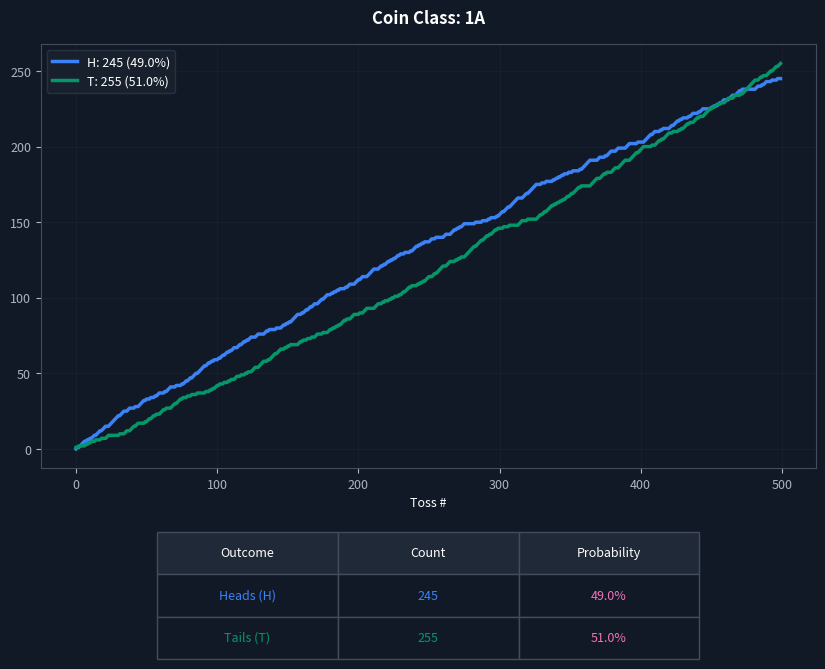
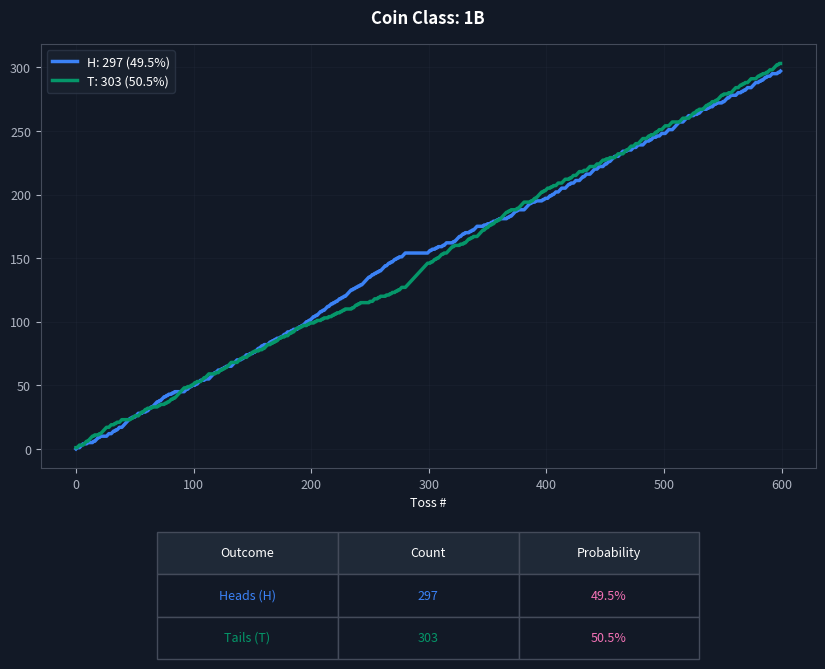
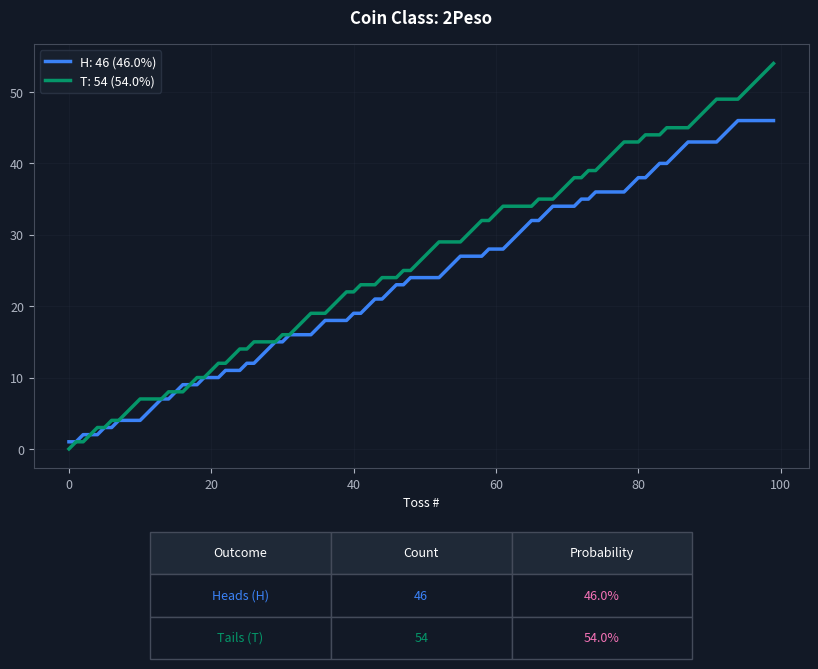
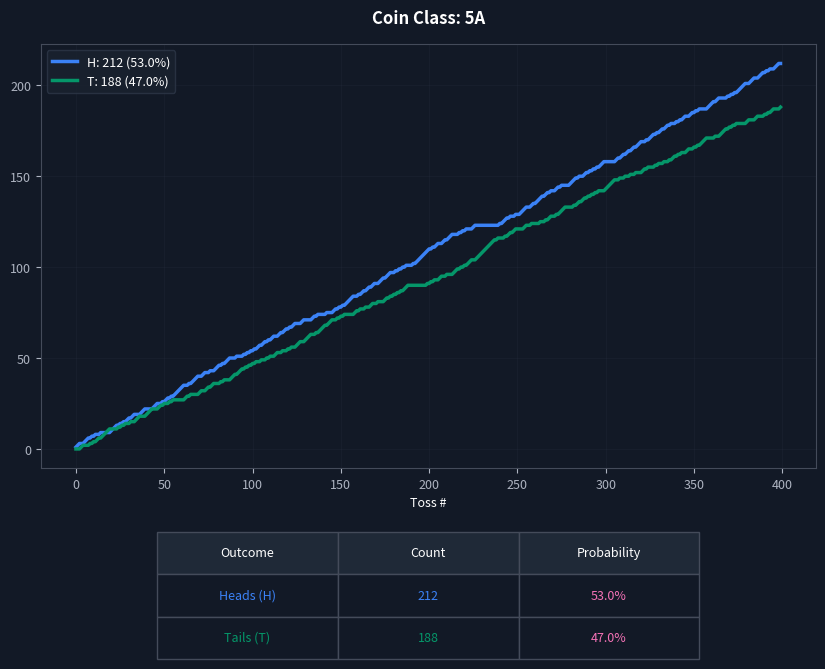
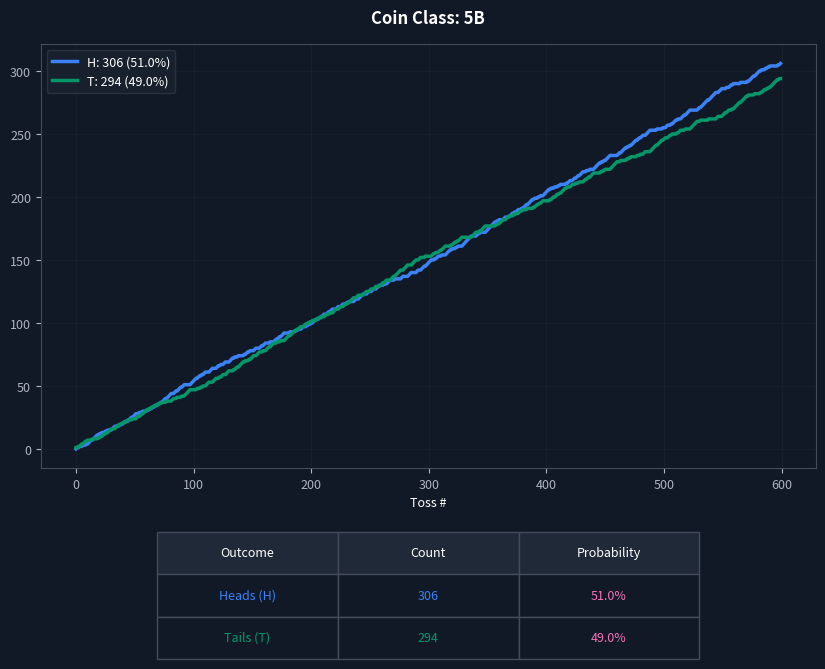
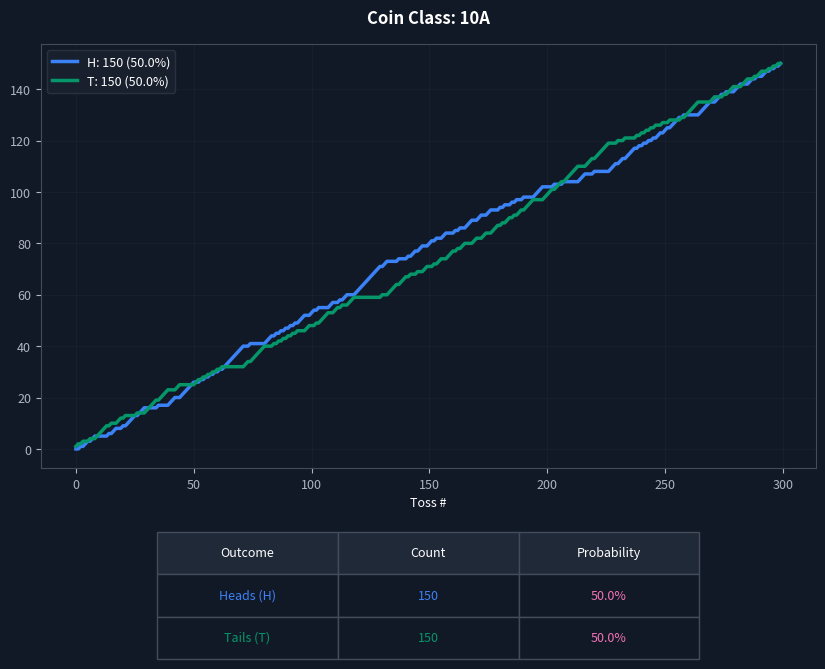
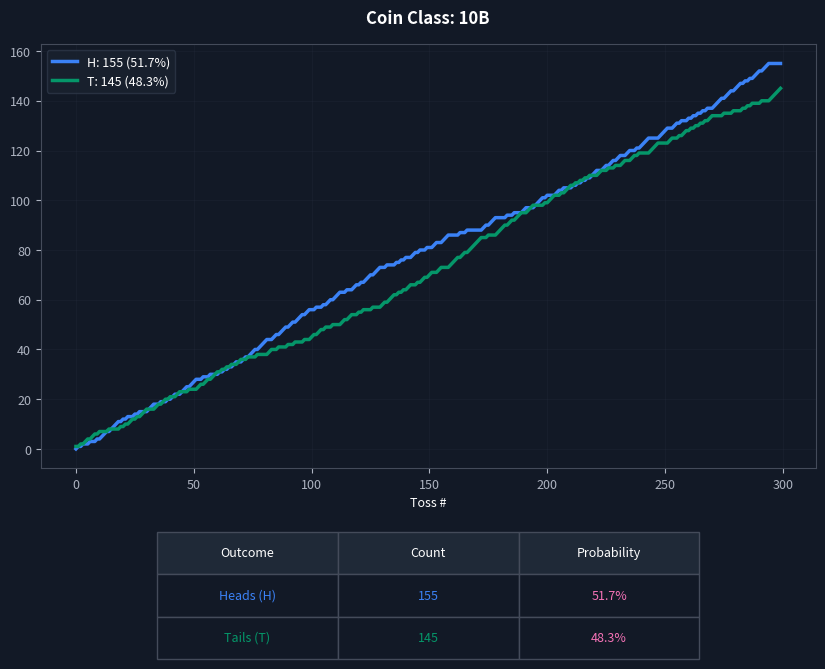
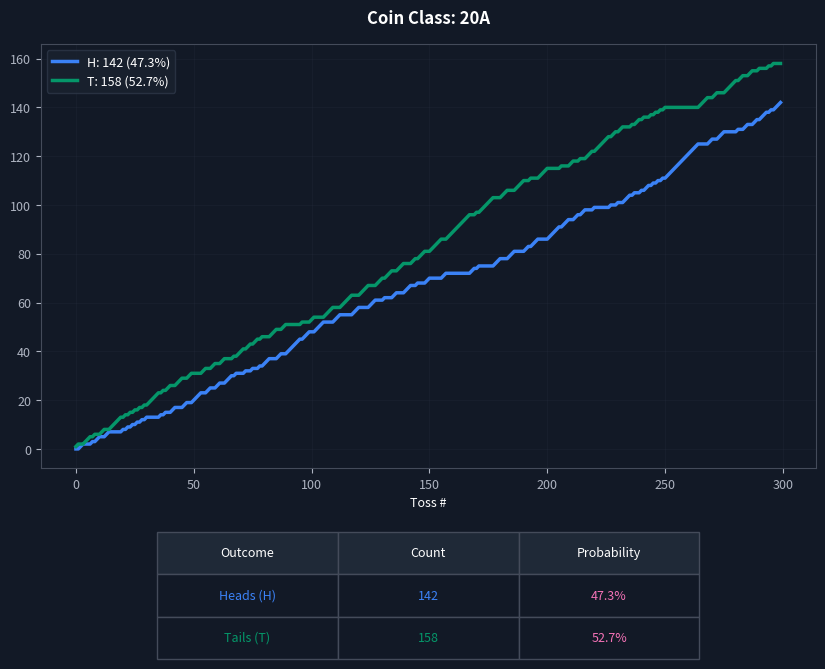
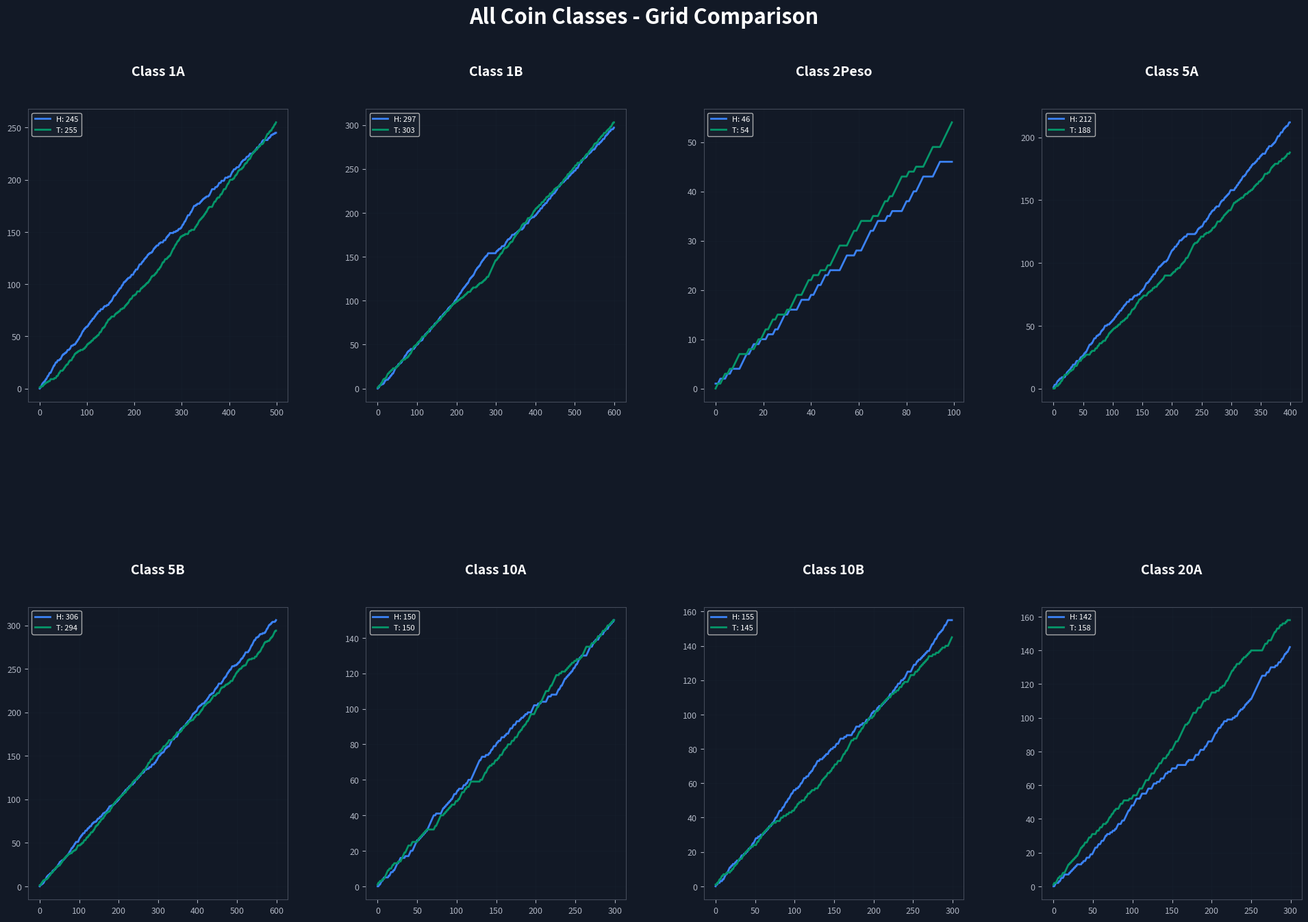

Write the Python code that produced these figures, in order.
import matplotlib.pyplot as plt
import matplotlib.gridspec as gridspec
import numpy as np

# --- THEME & COLORS ---
color_bg = "#121926"     # Dark Navy
color_heads = "#3b82f6"  # Blue
color_tails = "#059669"  # Green
color_pink = "#f472b6"   # Probability Highlight
color_grid = "#2d3748"

plt.rcParams.update({
    "figure.facecolor": color_bg, 
    "axes.facecolor": color_bg,
    "axes.edgecolor": "#444b5a", 
    "axes.labelcolor": "#ffffff",
    "xtick.color": "#aeb4c1", 
    "ytick.color": "#aeb4c1",
    "grid.color": color_grid, 
    "text.color": "#ffffff",
    "font.size": 9
})

def apply_table_style(tbl):
    for (r, c), cell in tbl.get_celld().items():
        cell.set_edgecolor("#444b5a")
        cell.set_facecolor(color_bg)
        if r == 0: cell.set_facecolor("#1f2937") 
        if c == 2 and r > 0: cell.get_text().set_color(color_pink) 
        if r == 1 and c < 2: cell.get_text().set_color(color_heads) 
        if r == 2 and c < 2: cell.get_text().set_color(color_tails)

raw_data = {
    "1A": {
        "heads_groups": [[0,1,0,1,1,1,1,0,1,0,1,0,1,1,0,1,1,1,0,1,1,1,0,0,1,1,1,1,1,1,1,0,1,1,1,0,0,1,1,0,0,0,1,0,0,1,1,1,1,0,1,0,0,1,0,0,1,0,1,1,0,0,0,1,0,1,1,1,0,0,0,1,0,0,0,1,0,1,1,0,1,1,0,1,1,1,0,1,1,1,1,1,0,1,1,0,1,0,1,0],[0,1,0,1,1,0,1,1,0,1,0,1,1,0,0,1,1,0,1,1,0,1,0,1,1,0,0,0,1,1,0,0,0,0,1,1,0,1,0,0,0,0,1,0,0,0,1,1,0,1,0,1,0,1,1,1,1,1,0,0,1,0,1,1,0,1,1,0,1,1,0,0,1,1,1,0,1,1,1,0,0,1,0,1,0,1,0,1,0,0,0,1,0,1,1,0,0,0,1,1],[1,0,1,1,0,0,0,1,1,1,1,1,0,0,0,1,1,0,1,0,1,1,0,1,0,1,0,1,1,0,1,0,0,1,0,0,0,1,0,1,1,1,0,1,0,1,0,1,0,0,0,1,1,0,0,1,0,0,0,0,0,1,1,0,0,0,1,1,1,0,1,0,1,0,1,1,0,0,0,0,0,0,0,1,0,0,0,0,1,0,0,0,1,0,1,0,0,0,1,0],[1,1,1,0,1,1,1,0,1,1,1,1,1,1,0,0,0,1,1,1,0,1,1,1,1,1,1,0,0,0,1,0,0,1,0,0,0,0,1,0,1,0,1,0,1,0,1,0,0,1,0,0,1,0,0,0,0,1,0,1,1,1,1,1,1,0,0,0,0,0,1,1,0,0,0,1,0,1,1,1,0,0,0,1,1,0,0,0,0,0,1,1,1,0,0,0,0,0,1,0],[0,0,0,1,1,1,1,1,0,1,1,0,0,0,1,0,1,0,0,0,0,1,1,0,1,1,1,0,1,0,1,0,0,0,1,0,1,1,0,0,0,1,0,1,1,0,0,0,0,0,1,0,1,0,0,1,1,0,1,1,0,0,0,1,1,1,0,0,1,1,1,0,1,0,0,0,0,0,0,0,0,0,1,1,0,0,1,0,1,1,0,0,0,1,0,0,0,1,0,0]],
        "tails_groups": [[1,0,1,0,0,0,0,1,0,1,0,1,0,0,1,0,0,0,1,0,0,0,1,1,0,0,0,0,0,0,0,1,0,0,0,1,1,0,0,1,1,1,0,1,1,0,0,0,0,1,0,1,1,0,1,1,0,1,0,0,1,1,1,0,1,0,0,0,1,1,1,0,1,1,1,0,1,0,0,1,0,0,1,0,0,0,1,0,0,0,0,0,1,0,0,1,0,1,0,1],[1,0,1,0,0,1,0,0,1,0,1,0,0,1,1,0,0,1,0,0,1,0,1,0,0,1,1,1,0,0,1,1,1,1,0,0,1,0,1,1,1,1,0,1,1,1,0,0,1,0,1,0,1,0,0,0,0,0,1,1,0,1,0,0,1,0,0,1,0,0,1,1,0,0,0,1,0,0,0,1,1,0,1,0,1,0,1,0,1,1,1,0,1,0,0,1,1,1,0,0],[0,1,0,0,1,1,1,0,0,0,0,0,1,1,1,0,0,1,0,1,0,0,1,0,1,0,1,0,0,1,0,1,1,0,1,1,1,0,1,0,0,0,1,0,1,0,1,0,1,1,1,0,0,1,1,0,1,1,1,1,1,0,0,1,1,1,0,0,0,1,0,1,0,1,0,0,1,1,1,1,1,1,1,0,1,1,1,1,0,1,1,1,0,1,0,1,1,1,0,1],[0,0,0,1,0,0,0,1,0,0,0,0,0,0,1,1,1,0,0,0,1,0,0,0,0,0,0,1,1,1,0,1,1,0,1,1,1,1,0,1,0,1,0,1,0,1,0,1,1,0,1,1,0,1,1,1,1,0,1,0,0,0,0,0,0,1,1,1,1,1,0,0,1,1,1,0,1,0,0,0,1,1,1,0,0,1,1,1,1,1,0,0,0,1,1,1,1,1,0,1],[1,1,1,0,0,0,0,0,1,0,0,1,1,1,0,1,0,1,1,1,1,0,0,1,0,0,0,1,0,1,0,1,1,1,0,1,0,0,1,1,1,0,1,0,0,1,1,1,1,1,0,1,0,1,1,0,0,1,0,0,1,1,1,0,0,0,1,1,0,0,0,1,0,1,1,1,1,1,1,1,1,1,0,0,1,1,0,1,0,0,1,1,1,0,1,1,1,0,1,1]]
    },
    "1B": {
        "heads_groups": [[0,1,0,0,1,1,1,0,0,0,1,0,0,0,0,1,0,1,1,1,0,1,0,0,0,0,0,1,1,0,0,1,1,0,1,0,1,1,0,0,1,1,1,1,1,1,1,0,1,0,0,1,1,1,0,0,0,1,0,0,1,0,1,1,1,0,1,1,1,1,0,1,0,1,1,1,0,1,0,1,0,0,1,0,1,0,0,0,0,0,0,0,0,1,1,0,1,1,0,1],[0,0,1,0,1,1,1,0,0,0,1,0,0,0,1,1,1,1,1,0,1,1,0,0,1,0,1,0,1,0,0,0,0,1,1,1,1,1,0,0,0,1,0,1,1,1,0,0,1,0,0,1,0,1,1,1,0,1,1,0,1,0,0,0,1,1,0,1,0,1,0,1,0,0,1,0,1,1,0,1,1,0,0,1,0,1,0,0,0,1,1,0,1,0,1,1,1,0,1,0],[1,1,1,0,1,0,1,1,1,0,1,0,1,1,1,0,1,1,0,1,0,1,0,1,1,0,1,0,1,0,1,1,1,1,1,0,1,0,1,0,1,0,1,0,1,1,1,1,1,1,0,1,1,0,1,0,1,0,1,0,1,1,1,1,0,1,1,0,1,0,1,1,0,1,0,1,0,0,1,1,1,0,0,0,0,0,0,0,0,0,0,0,0,0,0,0,0,0,0,0],[1,1,0,1,0,0,1,0,1,0,0,0,1,0,1,1,0,0,0,0,0,1,0,1,1,1,1,0,1,1,0,1,0,0,0,1,0,1,0,1,1,1,0,0,0,0,0,1,0,0,1,0,0,1,0,1,0,0,1,0,1,0,0,0,0,0,0,1,0,1,0,1,1,1,1,0,1,0,0,0,0,0,1,1,1,1,1,0,1,0,0,1,0,0,0,0,0,1,0,1],[0,0,1,1,0,1,0,1,1,0,0,1,1,1,0,0,0,1,1,1,0,1,0,0,1,1,0,0,0,1,1,1,0,1,1,0,0,0,1,1,1,1,0,0,1,1,0,0,0,1,1,0,1,1,0,1,1,1,1,0,0,0,1,1,1,1,0,0,0,1,0,0,0,1,1,0,0,1,1,0,0,0,0,1,1,1,0,0,1,0,1,1,0,0,1,0,0,1,1,0],[0,0,1,1,1,0,0,0,1,1,1,1,1,1,0,0,0,1,1,1,1,1,0,0,0,0,1,0,0,1,0,1,1,1,0,0,0,1,0,1,0,0,1,1,0,1,0,0,0,0,1,0,1,1,1,0,1,1,0,0,0,0,1,1,0,0,1,0,1,0,1,1,0,0,0,1,1,1,1,0,0,1,0,1,0,1,1,0,1,0,0,1,1,0,0,0,0,1,0,1]],
        "tails_groups": [[1,0,1,1,0,0,0,1,1,1,0,1,1,1,1,0,1,0,0,0,1,0,1,1,1,1,1,0,0,1,1,0,0,1,0,1,0,0,1,1,0,0,0,0,0,0,0,1,0,1,1,0,0,0,1,1,1,0,1,1,0,1,0,0,0,1,0,0,0,0,1,0,1,0,0,0,1,0,1,0,1,1,0,1,0,1,1,1,1,1,1,1,1,0,0,1,0,0,1,0],[1,1,0,1,0,0,0,1,1,1,0,1,1,1,0,0,0,0,0,1,0,0,1,1,0,1,0,1,0,1,1,1,1,0,0,0,0,0,1,1,1,0,1,0,0,0,1,1,0,1,1,0,1,0,0,0,1,0,0,1,0,1,1,1,0,0,1,0,1,0,1,0,1,1,0,1,0,0,1,0,0,1,1,0,1,0,1,1,1,0,0,1,0,1,0,0,0,1,0,1],[0,0,0,1,0,1,0,0,0,1,0,1,0,0,0,1,0,0,1,0,1,0,1,0,0,1,0,1,0,1,0,0,0,0,0,1,0,1,1,0,1,0,1,0,0,0,0,0,0,0,1,0,0,1,1,0,0,1,0,1,0,0,0,0,1,0,0,1,0,1,0,0,1,0,1,0,1,1,0,0,0,1,1,1,1,1,1,1,1,1,1,1,1,1,1,1,1,1,1,1],[0,0,1,0,1,1,0,1,0,1,1,1,0,1,0,0,1,1,1,1,1,0,1,0,0,0,0,1,0,0,1,0,1,1,1,0,1,0,1,0,0,0,1,1,1,1,1,0,1,1,0,1,1,0,1,0,1,1,0,1,0,1,1,1,1,1,1,0,1,0,1,0,0,0,0,1,0,1,1,1,1,1,0,0,0,0,0,1,0,1,1,0,1,1,1,1,1,0,1,0],[1,1,0,0,1,0,1,0,0,1,1,0,0,0,1,1,1,0,0,0,1,0,1,1,0,0,1,1,1,0,0,0,1,0,0,1,1,1,0,0,0,0,1,1,0,0,1,1,1,0,0,1,0,0,1,0,0,0,0,1,1,1,0,0,0,0,1,1,1,0,1,1,1,0,0,1,1,0,0,1,1,1,1,0,0,0,1,1,0,1,0,0,1,1,0,1,1,0,0,1],[1,1,0,0,0,1,1,1,0,0,0,0,0,0,1,1,1,0,0,0,0,0,1,1,1,1,0,1,1,0,1,0,0,0,1,1,1,0,1,0,1,1,0,0,1,0,1,1,1,1,0,1,0,0,0,1,0,0,1,1,1,1,0,0,1,1,0,1,0,1,0,0,1,1,1,0,0,0,0,1,1,0,1,0,1,0,0,1,0,1,1,0,0,1,1,1,1,0,1,0]]
    },
    "2Peso": {  
    "heads_groups": [[1,0,1,0,0,1,0,1,0,0,0,1,1,1,0,1,1,0,0,1,0,0,1,0,0,1,0,1,1,1,0,1,0,0,0,1,1,0,0,0,1,0,1,1,0,1,1,0,1,0,0,0,0,1,1,1,0,0,0,1,0,0,1,1,1,1,0,1,1,0,0,0,1,0,1,0,0,0,0,1,1,0,1,1,0,1,1,1,0,0,0,0,1,1,1,0,0,0,0,0]],
    "tails_groups": [[0,1,0,1,1,0,1,0,1,1,1,0,0,0,1,0,0,1,1,0,1,1,0,1,1,0,1,0,0,0,1,0,1,1,1,0,0,1,1,1,0,1,0,0,1,0,0,1,0,1,1,1,1,0,0,0,1,1,1,0,1,1,0,0,0,0,1,0,0,1,1,1,0,1,0,1,1,1,1,0,0,1,0,0,1,0,0,0,1,1,1,1,0,0,0,1,1,1,1,1]]
    },
    "5A": {
        "heads_groups": [[1,1,1,0,0,1,1,1,0,1,0,1,0,0,1,0,0,0,0,0,1,1,1,1,0,1,0,1,0,1,1,0,1,1,0,0,0,1,1,1,0,0,0,0,1,1,1,0,0,1,0,1,1,0,1,0,1,1,1,1,1,1,0,0,1,0,1,1,1,1,0,0,1,1,0,0,1,0,0,1,1,1,0,1,0,1,1,1,0,0,0,1,0,0,0,1,0,1,0,1],[0,1,0,1,1,0,1,1,0,1,0,1,1,0,0,1,1,0,1,1,0,1,0,1,1,0,0,0,1,1,0,0,0,0,1,1,0,1,0,0,0,0,1,0,0,0,1,1,0,1,0,1,0,1,1,1,1,1,0,0,1,0,1,1,0,1,1,0,1,1,0,0,1,1,1,0,1,1,1,0,0,1,0,1,0,1,0,1,0,0,0,1,0,1,1,1,1,1,1,1],[1,0,1,0,1,1,0,0,1,1,0,1,1,1,0,0,0,1,0,1,0,1,0,0,0,1,1,0,0,0,0,0,0,0,0,0,0,0,0,0,1,0,1,1,1,0,1,0,0,1,0,0,1,1,1,1,0,0,1,1,0,1,1,1,1,0,1,1,0,1,0,0,1,1,0,1,0,0,0,0,1,1,1,1,0,1,0,0,1,1,0,1,0,1,0,1,0,1,1,1],[0,0,0,0,0,0,1,1,0,1,1,0,1,1,0,1,1,0,1,1,1,0,0,1,0,1,1,1,0,1,0,1,1,0,1,1,0,1,0,0,1,0,1,0,1,1,0,0,1,1,0,1,0,1,0,0,0,0,1,1,1,1,0,1,1,0,0,0,0,1,0,1,0,1,0,1,1,1,1,1,0,0,1,1,1,0,0,1,1,1,0,1,0,1,0,0,1,1,1,0]],
        "tails_groups": [[0,0,0,1,1,0,0,0,1,0,1,0,1,1,0,1,1,1,1,1,0,0,0,0,1,0,1,0,1,0,0,1,0,0,1,1,1,0,0,0,1,1,1,1,0,0,0,1,1,0,1,0,0,1,0,1,0,0,0,0,0,0,1,1,0,1,0,0,0,0,1,1,0,0,1,1,0,1,1,0,0,0,1,0,1,0,0,0,1,1,1,0,1,1,1,0,1,0,1,0],[1,0,1,0,0,1,0,0,1,0,1,0,0,1,1,0,0,1,0,0,1,0,1,0,0,1,1,1,0,0,1,1,1,1,0,0,1,0,1,1,1,1,0,1,1,1,0,0,1,0,1,0,1,0,0,0,0,0,1,1,0,1,0,0,1,0,0,1,1,0,0,1,0,0,0,1,1,0,1,0,1,0,1,0,1,0,1,1,1,0,0,0,0,0,0,0,0,0,0,1],[0,1,0,1,0,0,1,1,0,0,1,0,0,0,1,1,1,0,1,0,1,0,1,1,1,0,0,1,1,1,1,1,1,1,1,1,1,1,0,1,0,0,0,1,0,1,1,0,1,1,0,0,0,0,1,1,0,0,1,0,0,0,0,1,0,0,1,0,1,1,0,0,1,0,1,1,1,1,0,0,0,0,1,0,1,1,0,1,1,0,1,0,1,0,1,0,1,0,0,0],[1,1,1,1,1,1,0,0,1,0,0,1,0,0,1,0,0,1,0,0,0,1,1,0,1,0,0,0,1,0,1,0,0,1,0,0,1,0,1,1,0,1,0,1,0,0,1,1,0,0,1,0,1,0,1,1,1,1,0,0,0,0,1,0,0,1,1,1,1,0,1,0,1,0,1,0,0,0,0,0,1,1,0,0,0,1,1,0,0,0,1,0,1,0,1,1,0,0,0,1]]
    },
    "5B": {
        "heads_groups": [[0,1,0,1,0,0,1,0,0,1,0,1,1,1,0,1,1,1,1,0,1,0,1,0,0,1,0,1,0,0,0,1,1,1,0,0,1,0,0,1,0,1,1,0,0,1,1,1,0,1,1,1,0,0,1,0,0,1,0,0,0,1,0,1,0,1,0,1,1,0,0,1,1,0,1,1,1,0,1,1,1,1,0,0,1,1,0,1,1,1,0,1,1,0,0,0,0,0,1,1],[1,1,1,0,1,1,0,1,0,1,1,0,0,0,1,1,1,0,0,0,1,1,0,1,0,0,1,1,0,0,0,1,1,1,0,1,0,0,1,0,0,0,0,1,0,1,1,0,1,0,0,0,1,1,0,0,0,1,1,0,1,1,0,0,0,1,0,0,0,1,1,0,1,1,0,1,1,1,0,0,0,0,1,0,0,0,0,1,0,1,0,0,1,1,0,0,1,0,1,0],[1,0,1,1,1,0,0,1,1,0,1,1,0,0,1,1,0,1,1,0,0,0,1,1,0,0,1,1,0,0,1,0,1,0,0,0,0,1,1,0,0,1,1,1,1,0,0,0,1,1,0,0,1,1,0,0,1,1,1,0,0,0,1,0,0,1,1,1,0,0,0,1,0,0,0,0,0,1,1,0,0,0,0,1,1,1,0,0,0,0,1,1,0,0,1,1,1,0,1,1],[1,1,1,0,0,1,0,1,1,0,0,1,0,0,0,1,1,1,1,0,1,0,0,1,0,1,0,0,0,1,1,1,1,1,1,1,1,0,0,0,0,1,1,0,1,0,0,0,0,1,1,1,1,1,1,1,1,0,1,0,1,0,0,0,1,1,0,0,0,1,1,1,0,1,0,1,1,0,0,1,0,1,1,1,0,1,1,1,1,0,1,0,0,1,0,1,0,0,1,1],[1,1,1,0,1,0,0,1,0,0,1,0,1,0,0,0,0,1,0,1,1,0,0,1,1,0,1,1,0,1,1,1,0,0,1,0,0,1,0,0,0,1,1,1,1,1,0,1,0,1,0,1,1,1,1,0,0,0,0,0,0,1,1,0,1,1,1,1,0,1,0,1,0,1,1,1,1,0,1,1,0,1,1,0,0,1,1,1,1,0,0,0,0,0,1,0,0,0,0,1],[0,0,1,1,0,0,1,0,1,1,1,0,1,0,0,1,1,1,0,1,1,1,1,0,0,0,0,0,0,1,1,0,1,1,1,1,1,1,0,1,1,1,1,1,1,0,0,1,1,1,0,0,0,1,0,0,1,1,0,1,0,0,0,0,0,1,0,0,0,0,0,1,0,1,1,1,1,0,1,1,1,1,0,1,0,0,1,0,1,0,1,0,0,0,0,0,0,1,0,1]],
        "tails_groups": [[1,0,1,0,1,1,0,1,1,0,1,0,0,0,1,0,0,0,0,1,0,1,0,1,1,0,1,0,1,1,1,0,0,0,1,1,0,1,1,0,1,0,0,1,1,0,0,0,1,0,0,0,1,1,0,1,1,0,1,1,1,0,1,0,1,0,1,0,0,1,1,0,0,1,0,0,0,1,0,0,0,0,1,1,0,0,1,0,0,0,1,0,0,1,1,1,1,1,0,0],[0,0,0,1,0,0,1,0,1,0,0,1,1,1,0,0,0,1,1,1,0,0,1,0,1,1,0,0,1,1,1,0,0,0,1,0,1,1,0,1,1,1,1,0,1,0,0,1,0,1,1,1,0,0,1,1,1,0,0,1,0,0,1,1,1,0,1,1,1,0,0,1,0,0,1,0,0,0,1,1,1,1,0,1,1,1,1,0,1,0,1,1,0,0,1,1,0,1,0,1],[0,1,0,0,0,1,1,0,0,1,0,0,1,1,0,0,1,0,0,1,1,1,0,0,1,1,0,0,1,1,0,1,0,1,1,1,1,0,0,1,1,0,0,0,0,1,1,1,0,0,1,1,0,0,1,1,0,0,0,1,1,1,0,1,1,0,0,0,1,1,1,0,1,1,1,1,1,0,0,1,1,1,1,0,0,0,1,1,1,1,0,0,1,1,0,0,0,1,0,0],[0,0,0,1,1,0,1,0,0,1,1,0,1,1,1,0,0,0,0,1,0,1,1,0,1,0,1,1,1,0,0,0,0,0,0,0,0,1,1,1,1,0,0,1,0,1,1,1,1,0,0,0,0,0,0,0,0,1,0,1,0,1,1,1,0,0,1,1,1,0,0,0,1,0,1,0,0,1,1,0,1,0,0,0,1,0,0,0,0,1,0,1,1,0,1,0,1,1,0,0],[0,0,0,1,0,1,1,0,1,1,0,1,0,1,1,1,1,0,1,0,0,1,1,0,0,1,0,0,1,0,0,0,1,1,0,1,1,0,1,1,1,0,0,0,0,0,1,0,1,0,1,0,0,0,0,1,1,1,1,1,1,0,0,1,0,0,0,0,1,0,1,0,1,0,0,0,0,1,0,0,1,0,0,1,1,0,0,0,0,1,1,1,1,1,0,1,1,1,1,0],[1,1,0,0,1,1,0,1,0,0,0,1,0,1,1,0,0,0,1,0,0,0,0,1,1,1,1,1,1,0,0,1,0,0,0,0,0,0,1,0,0,0,0,0,0,1,1,0,0,0,1,1,1,0,1,1,0,0,1,0,1,1,1,1,1,0,1,1,1,1,1,0,1,0,0,0,0,1,0,0,0,0,1,0,1,1,0,1,0,1,0,1,1,1,1,1,1,0,1,0]]
    },
    "10A": {
        "heads_groups": [[0,0,1,0,1,1,0,1,1,0,0,0,0,0,1,0,1,1,0,0,1,0,1,1,1,1,0,1,1,1,0,0,0,0,0,1,0,0,0,0,1,1,1,0,0,1,1,1,1,1,1,0,0,1,0,1,0,1,0,1,0,1,0,1,1,1,1,1,1,1,1,1,0,0,1,0,0,0,0,0,0,1,1,1,0,1,0,1,0,1,0,1,0,1,0,1,1,1,0,0],[1,1,0,1,0,0,0,0,1,1,0,0,1,0,1,1,0,0,0,1,1,1,1,1,1,1,1,1,1,1,0,1,1,0,0,0,0,1,0,0,0,1,0,1,1,0,1,1,0,0,1,1,0,1,0,0,1,1,0,0,0,1,0,1,0,0,1,1,1,0,0,1,1,0,0,1,1,0,0,0,1,0,1,0,0,1,0,1,0,0,1,0,0,0,0,1,1,1,1,0],[0,0,0,1,0,0,0,1,0,0,0,0,0,0,1,1,1,0,0,0,1,0,0,0,0,0,0,1,1,1,0,1,1,0,1,1,1,1,0,1,0,1,0,1,0,1,0,1,1,0,1,1,0,1,1,1,1,0,1,0,0,0,0,0,0,1,1,1,1,1,0,0,1,1,1,0,1,0,0,0,1,1,1,0,0,0,1,1,0,1,0,0,1,1,0,1,0,1,0,1]],
        "tails_groups": [[1,1,0,1,0,0,1,0,0,1,1,1,1,1,0,1,0,0,1,1,0,1,0,0,0,0,1,0,0,0,1,1,1,1,1,0,1,1,1,1,0,0,0,1,1,0,0,0,0,0,0,1,1,0,1,0,1,0,1,0,1,0,1,0,0,0,0,0,0,0,0,0,1,1,0,1,1,1,1,1,1,0,0,0,1,0,1,0,1,0,1,0,1,0,1,0,0,0,1,1],[0,0,1,0,1,1,1,1,0,0,1,1,0,1,0,0,1,1,1,0,0,0,0,0,0,0,0,0,0,0,1,0,0,1,1,1,1,0,1,1,1,0,1,0,0,1,0,0,1,1,0,0,1,0,1,1,0,0,1,1,1,0,1,0,1,1,0,0,0,1,1,0,0,1,1,0,0,1,1,1,0,1,0,1,1,0,1,0,1,1,0,1,1,1,1,0,0,0,0,1],[1,1,1,0,1,1,1,0,1,1,1,1,1,1,0,0,0,1,1,1,0,1,1,1,1,1,1,0,0,0,1,0,0,1,0,0,0,0,1,0,1,0,1,0,1,0,1,0,0,1,0,0,1,0,0,0,0,1,0,1,1,1,1,1,1,0,0,0,0,0,1,1,0,0,0,1,0,1,1,1,0,0,0,1,1,1,0,0,1,0,1,1,0,0,1,0,1,0,1,0]]
    },
    "10B": {
        "heads_groups": [[0,1,0,1,0,0,1,0,0,1,0,1,1,1,0,1,1,1,1,0,1,0,1,0,0,1,0,1,0,0,0,1,1,1,0,0,1,0,0,1,0,1,1,0,0,1,1,1,0,1,1,1,0,0,1,0,0,1,0,0,0,1,0,1,0,1,0,1,1,0,0,1,1,0,1,1,1,0,1,1,1,1,0,0,1,1,0,1,1,1,0,1,1,0,1,1,1,0,1,1],[0,0,1,0,0,1,0,1,1,0,1,1,1,0,0,1,0,0,1,1,0,1,0,1,1,1,0,1,1,1,0,0,1,0,0,0,1,0,1,0,1,0,0,1,1,0,1,0,0,1,0,0,1,1,0,0,1,1,1,0,0,0,0,1,0,0,1,0,0,0,0,0,0,1,1,0,1,1,1,0,0,0,0,1,0,0,1,0,0,0,1,1,0,0,0,1,1,1,1,0],[1,0,0,0,1,1,0,1,0,0,0,1,0,1,0,1,0,1,0,1,1,1,0,0,1,1,0,1,1,0,1,1,0,0,1,1,0,0,1,0,1,1,1,1,0,0,0,0,1,1,1,1,0,0,1,1,0,1,0,0,1,0,1,0,1,0,1,0,1,0,0,1,1,1,1,0,1,1,1,0,1,1,1,0,1,0,1,0,1,1,1,0,1,1,1,0,0,0,0,0]],
        "tails_groups": [[1,0,1,0,1,1,0,1,1,0,1,0,0,0,1,0,0,0,0,1,0,1,0,1,1,0,1,0,1,1,1,0,0,0,1,1,0,1,1,0,1,0,0,1,1,0,0,0,1,0,0,0,1,1,0,1,1,0,1,1,1,0,1,0,1,0,1,0,0,1,1,0,0,1,0,0,0,1,0,0,0,0,1,1,0,0,1,0,0,0,1,0,0,1,0,0,0,1,0,0],[1,1,0,1,1,0,1,0,0,1,0,0,0,1,1,0,1,1,0,0,1,0,1,0,0,0,1,0,0,0,1,1,0,1,1,1,0,1,0,1,0,1,1,0,0,1,0,1,1,0,1,1,0,0,1,1,0,0,0,1,1,1,1,0,1,1,0,1,1,1,1,1,1,0,0,1,0,0,0,1,1,1,1,0,1,1,0,1,1,1,0,0,1,1,1,0,0,0,0,1],[0,1,1,1,0,0,1,0,1,1,1,0,1,0,1,0,1,0,1,0,0,0,1,1,0,0,1,0,0,1,0,0,1,1,0,0,1,1,0,1,0,0,0,0,1,1,1,1,0,0,0,0,1,1,0,0,1,0,1,1,0,1,0,1,0,1,0,1,0,1,1,0,0,0,0,1,0,0,0,1,0,0,0,1,0,1,0,1,0,0,0,1,0,0,0,1,1,1,1,1]]
    },
    "20A": {
        "heads_groups": [[0,0,1,1,0,0,0,1,0,1,1,0,0,1,1,0,0,0,0,0,1,0,1,0,1,0,1,0,1,0,1,0,0,0,0,0,1,0,1,0,0,1,1,0,0,0,1,1,0,0,1,1,1,1,0,0,1,1,0,0,1,1,0,0,1,1,1,0,1,0,0,0,1,0,0,1,0,0,1,0,1,1,1,0,0,0,1,1,0,0,1,1,1,1,1,1,0,1,1,1],[0,0,1,1,1,1,0,0,0,0,1,1,1,0,0,0,0,0,1,1,1,0,0,0,0,1,1,1,0,0,0,1,0,0,0,1,1,0,0,0,1,1,1,0,0,1,0,0,0,1,1,0,0,0,0,0,1,1,0,0,0,0,0,0,0,0,0,0,1,1,0,1,0,0,0,0,0,0,1,1,1,0,0,0,1,1,1,0,0,0,0,1,1,0,1,1,1,0,0,0],[0,1,1,1,1,1,0,1,1,1,0,0,1,1,0,1,1,0,0,0,1,0,0,0,0,0,0,1,0,0,1,0,0,1,1,1,0,1,0,0,1,0,1,1,0,1,0,1,0,1,0,1,1,1,1,1,1,1,1,1,1,1,1,1,1,0,0,0,0,1,1,0,0,1,1,1,0,0,0,0,0,1,0,0,1,1,0,0,1,1,0,1,1,1,0,1,0,1,1,1]],
        "tails_groups": [[1,1,0,0,1,1,1,0,1,0,0,1,1,0,0,1,1,1,1,1,0,1,0,1,0,1,0,1,0,1,0,1,1,1,1,1,0,1,0,1,1,0,0,1,1,1,0,0,1,1,0,0,0,0,1,1,0,0,1,1,0,0,1,1,0,0,0,1,0,1,1,1,0,1,1,0,1,1,0,1,0,0,0,1,1,1,0,0,1,1,0,0,0,0,0,0,1,0,0,0],[1,1,0,0,0,0,1,1,1,1,0,0,0,1,1,1,1,1,0,0,0,1,1,1,1,0,0,0,1,1,1,0,1,1,1,0,0,1,1,1,0,0,0,1,1,0,1,1,1,0,0,1,1,1,1,1,0,0,1,1,1,1,1,1,1,1,1,1,0,0,1,0,1,1,1,1,1,1,0,0,0,1,1,1,0,0,0,1,1,1,1,0,0,1,0,0,0,1,1,1],[1,0,0,0,0,0,1,0,0,0,1,1,0,0,1,0,0,1,1,1,0,1,1,1,1,1,1,0,1,1,0,1,1,0,0,0,1,0,1,1,0,1,0,0,1,0,1,0,1,0,1,0,0,0,0,0,0,0,0,0,0,0,0,0,0,1,1,1,1,0,0,1,1,0,0,0,1,1,1,1,1,0,1,1,0,0,1,1,0,0,1,0,0,0,1,0,1,0,0,0]]
    }
}

all_h_global, all_t_global = [], []
coins = list(raw_data.keys())

# --- INDIVIDUAL COIN POP-UPS ---
for coin in coins:
    data = raw_data[coin]
    h_list = [item for sublist in data["heads_groups"] for item in sublist]
    t_list = [item for sublist in data["tails_groups"] for item in sublist]
    
    all_h_global.extend(h_list)
    all_t_global.extend(t_list)
    
    h_p, t_p = np.cumsum(h_list), np.cumsum(t_list)
    total = len(h_list)

    fig, ax = plt.subplots(figsize=(10, 8))
    ax.plot(h_p, color=color_heads, linewidth=2.5, label=f"H: {h_p[-1]} ({(h_p[-1]/total)*100:.1f}%)")
    ax.plot(t_p, color=color_tails, linewidth=2.5, label=f"T: {t_p[-1]} ({(t_p[-1]/total)*100:.1f}%)")

    ax.set_title(f"Coin Class: {coin}", fontweight='bold', fontsize=12, pad=15)
    ax.legend(loc='upper left', facecolor='#1a222f', edgecolor=color_grid)
    ax.set_xlabel("Toss #")
    ax.grid(True, alpha=0.2)
    
    t_data = [["Outcome", "Count", "Probability"], 
              ["Heads (H)", f"{h_p[-1]}", f"{(h_p[-1]/total)*100:.1f}%"], 
              ["Tails (T)", f"{t_p[-1]}", f"{(t_p[-1]/total)*100:.1f}%"]]
    tbl = ax.table(cellText=t_data, loc='bottom', bbox=[0.15, -0.45, 0.7, 0.3], cellLoc='center')
    apply_table_style(tbl)
    plt.subplots_adjust(bottom=0.35)
    plt.show()

# --- THE 8-GRAPH GRID COMPARISON ---
if coins:
    fig_grid = plt.figure(figsize=(24, 15)) 
    gs = gridspec.GridSpec(2, 4, hspace=0.7, wspace=0.3) # Increased spacing

    for i, coin in enumerate(coins):
        ax = fig_grid.add_subplot(gs[i//4, i%4])
        data = raw_data[coin]
        h_vals = [item for sublist in data["heads_groups"] for item in sublist]
        t_vals = [item for sublist in data["tails_groups"] for item in sublist]
        h_p, t_p = np.cumsum(h_vals), np.cumsum(t_vals)
        total = len(h_vals)

        ax.plot(h_p, color=color_heads, linewidth=2, label=f"H: {h_p[-1]}") 
        ax.plot(t_p, color=color_tails, linewidth=2, label=f"T: {t_p[-1]}")
        
        ax.set_title(f"Class {coin}", fontsize=14, fontweight='bold', pad=35) 
        ax.legend(fontsize=8, loc='upper left', facecolor='#1a222f', framealpha=0.8)
        ax.grid(True, alpha=0.1)

    fig_grid.suptitle("All Coin Classes - Grid Comparison", fontsize=22, fontweight='bold', y=0.98)
    plt.show()
